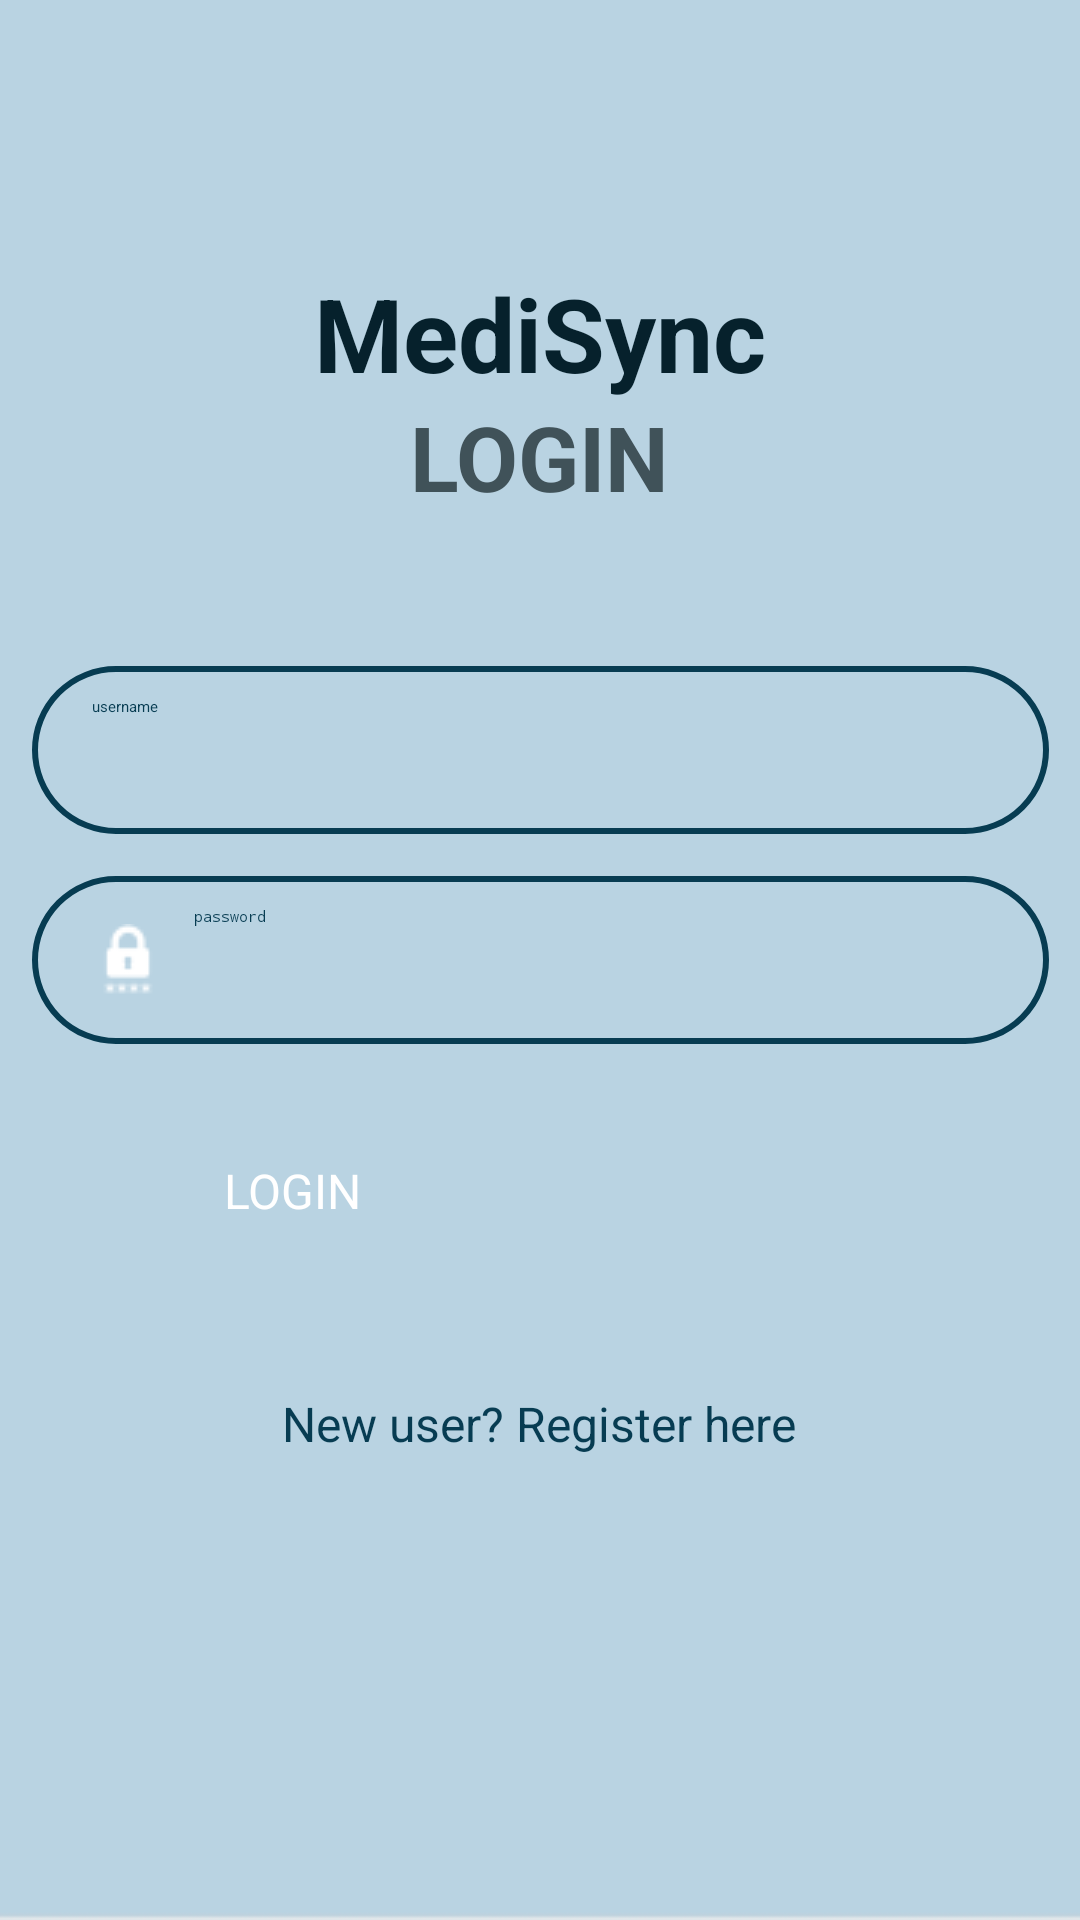

Reconstruct the res/layout file that produces this screen, plus the resources it refers to.
<!-- AndroidManifest.xml: application theme Theme.MediSync -->
<!-- res/layout/activity_login.xml -->
<?xml version="1.0" encoding="utf-8"?>
<androidx.constraintlayout.widget.ConstraintLayout xmlns:android="http://schemas.android.com/apk/res/android"
    xmlns:app="http://schemas.android.com/apk/res-auto"
    xmlns:tools="http://schemas.android.com/tools"
    android:id="@+id/main"
    android:layout_width="match_parent"
    android:layout_height="match_parent"
    android:background="@drawable/background"
    tools:context=".LoginActivity">

    <TextView
        android:id="@+id/textView"
        android:layout_width="wrap_content"
        android:layout_height="wrap_content"
        android:layout_marginTop="32dp"
        android:text="MediSync"
        android:textColor="@color/darkTeal"
        android:textSize="34sp"
        android:textStyle="bold"
        app:layout_constraintBottom_toBottomOf="parent"
        app:layout_constraintEnd_toEndOf="parent"
        app:layout_constraintHorizontal_bias="0.5"
        app:layout_constraintStart_toStartOf="parent"
        app:layout_constraintTop_toTopOf="parent"
        app:layout_constraintVertical_bias="0.1" />

    <TextView
        android:id="@+id/textView2"
        android:layout_width="wrap_content"
        android:layout_height="wrap_content"
        android:text="LOGIN"
        android:textColor="@color/lightTeal"
        android:textSize="30sp"
        android:textStyle="bold"
        app:layout_constraintBottom_toBottomOf="parent"
        app:layout_constraintEnd_toEndOf="parent"
        app:layout_constraintStart_toStartOf="parent"
        app:layout_constraintTop_toTopOf="parent"
        app:layout_constraintVertical_bias="0.22" />

    <EditText
        android:id="@+id/editTextLoginUsername"
        android:layout_width="339dp"
        android:layout_height="56dp"
        android:background="@drawable/input_bg"
        android:drawableLeft="@drawable/ic_baseline_person_24"
        android:drawablePadding="10dp"
        android:ems="10"
        android:hint="username"
        android:inputType="text"
        android:paddingLeft="20dp"
        android:paddingTop="10dp"
        android:paddingRight="10dp"
        android:paddingBottom="10dp"
        android:textColor="@color/colorWhite"
        android:textColorHint="@color/colorWhite"
        app:layout_constraintBottom_toBottomOf="parent"
        app:layout_constraintEnd_toEndOf="parent"
        app:layout_constraintStart_toStartOf="parent"
        app:layout_constraintTop_toTopOf="parent"
        app:layout_constraintVertical_bias="0.38" />

    <EditText
        android:id="@+id/editTextLoginPassword"
        android:layout_width="339dp"
        android:layout_height="56dp"
        android:background="@drawable/input_bg"
        android:drawableLeft="@drawable/password"
        android:drawableTint="#ffffff"
        android:drawablePadding="10dp"
        android:ems="10"
        android:hint="password"
        android:inputType="textPassword"
        android:paddingLeft="20dp"
        android:paddingTop="10dp"
        android:paddingRight="10dp"
        android:paddingBottom="10dp"
        android:textColor="@color/colorWhite"
        android:textColorHint="@color/colorWhite"
        app:layout_constraintBottom_toBottomOf="parent"
        app:layout_constraintEnd_toEndOf="parent"
        app:layout_constraintStart_toStartOf="parent"
        app:layout_constraintTop_toTopOf="parent"
        app:layout_constraintVertical_bias="0.5" />

    <Button
        android:id="@+id/buttonLogin"
        android:layout_width="210dp"
        android:layout_height="46dp"
        android:text="LOGIN"
        android:backgroundTint="@color/teal"
        android:textColor="#FFFFFF"
        android:textSize="16sp"
        app:layout_constraintBottom_toBottomOf="parent"
        app:layout_constraintEnd_toEndOf="parent"
        app:layout_constraintHorizontal_bias="0.497"
        app:layout_constraintStart_toStartOf="parent"
        app:layout_constraintTop_toTopOf="parent"
        app:layout_constraintVertical_bias="0.65" />

    <TextView
        android:id="@+id/textViewNewUser"
        android:layout_width="wrap_content"
        android:layout_height="wrap_content"
        android:text="New user? Register here"
        android:textColor="@color/teal"
        android:textSize="16sp"
        app:layout_constraintBottom_toBottomOf="parent"
        app:layout_constraintEnd_toEndOf="parent"
        app:layout_constraintHorizontal_bias="0.498"
        app:layout_constraintStart_toStartOf="parent"
        app:layout_constraintTop_toTopOf="parent"
        app:layout_constraintVertical_bias="0.75" />
</androidx.constraintlayout.widget.ConstraintLayout>
<!-- resources referenced by this layout -->
<resources>
  <color name="colorWhite">#073C52</color>
  <color name="darkTeal">#06212C</color>
  <color name="lightTeal">#405259</color>
  <color name="teal">#073C52</color>
  <!-- drawable background: jpg bitmap (drawable, 3825 bytes) -->
  <!-- drawable input_bg (drawable) -->
  <?xml version="1.0" encoding="utf-8"?>
  <shape xmlns:android="http://schemas.android.com/apk/res/android">
      <stroke android:color="@color/teal" android:width="2dp"/>
      <corners android:radius="70dp" />
  </shape>
  <!-- drawable password: png bitmap (drawable, 900 bytes) -->
</resources>
